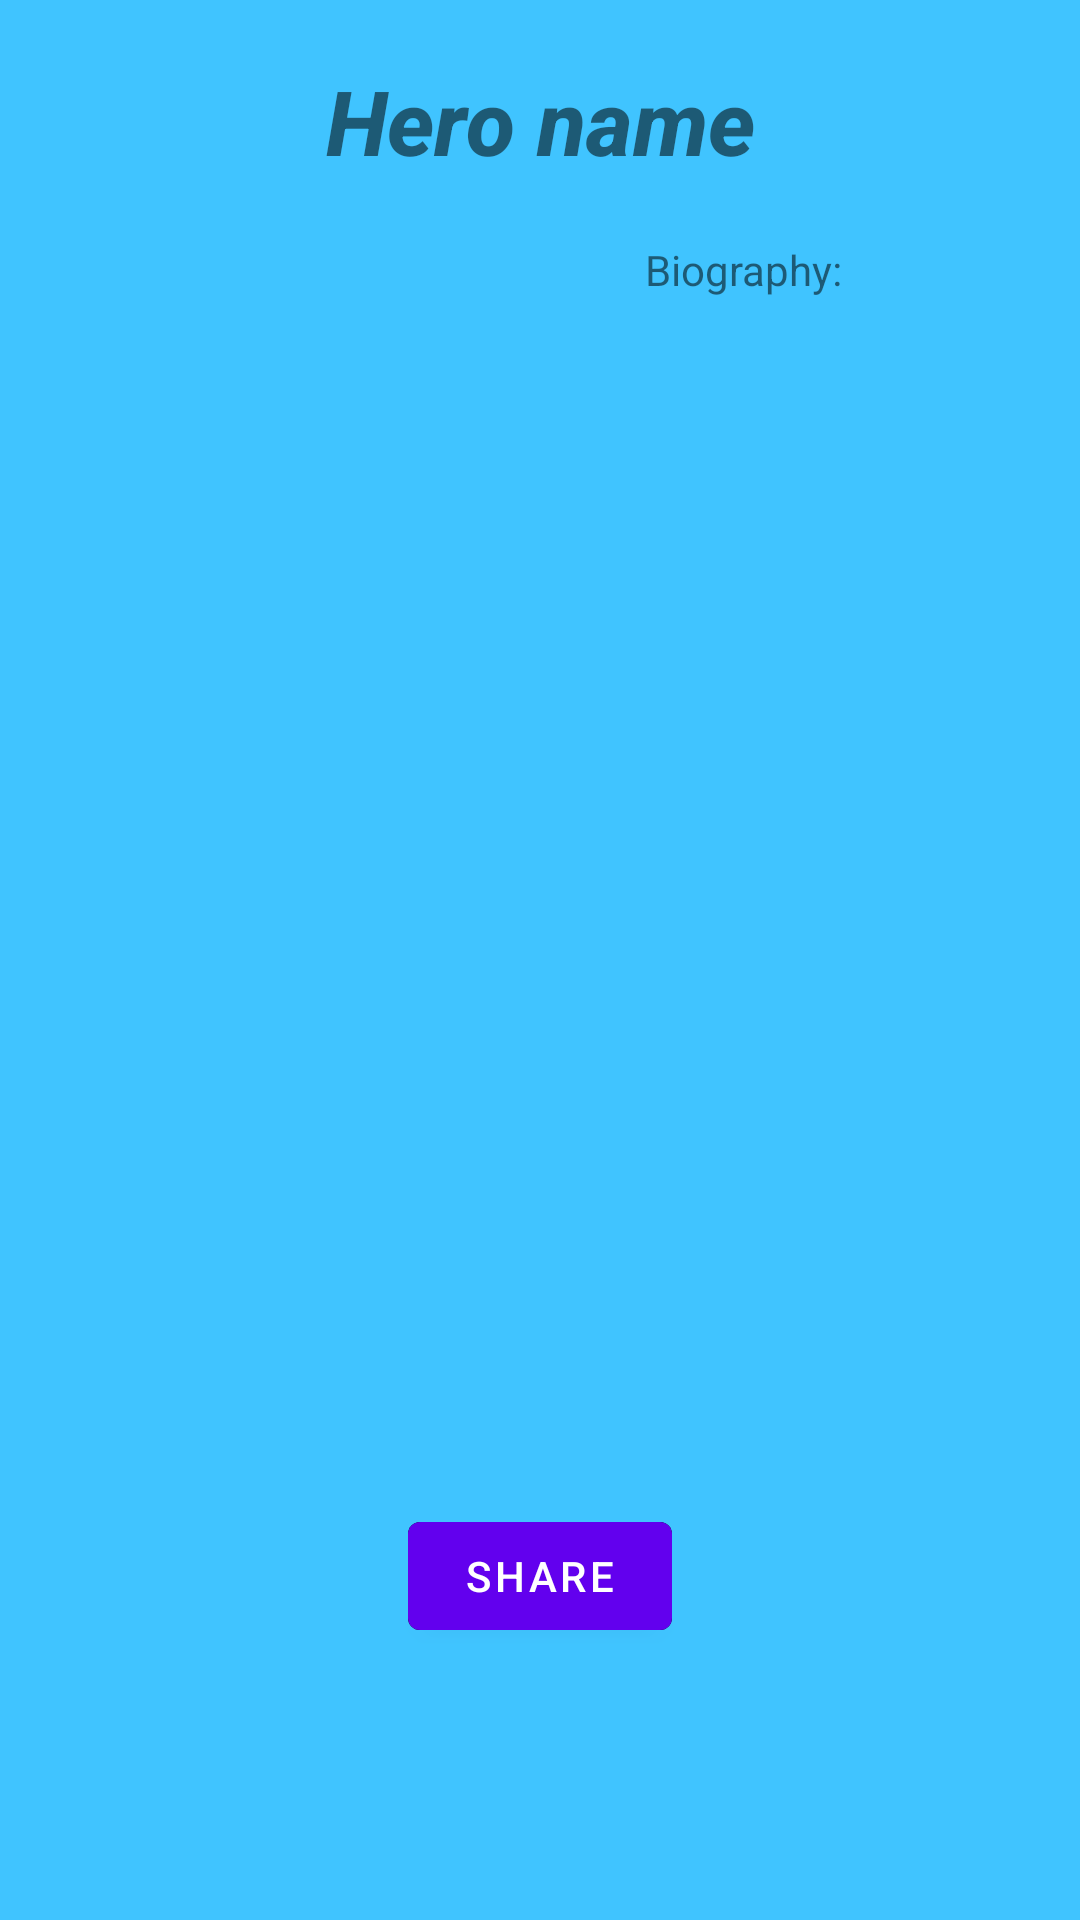

Produce the Android XML layout that renders to this screen, including the resource entries it uses.
<!-- AndroidManifest.xml: application theme Theme.Hero_App -->
<!-- res/layout/activity_hero_details.xml -->
<?xml version="1.0" encoding="utf-8"?>
<androidx.constraintlayout.widget.ConstraintLayout xmlns:android="http://schemas.android.com/apk/res/android"
    xmlns:app="http://schemas.android.com/apk/res-auto"
    xmlns:tools="http://schemas.android.com/tools"
    android:layout_width="match_parent"
    android:layout_height="match_parent"
    android:padding="20dp"
    android:background="@color/colorPrimary"
    tools:context=".View.Activities.HeroDetailsActivity">
    <TextView
        android:id="@+id/activityHeroDetails_LBL_name"
        android:layout_width="wrap_content"
        android:layout_height="wrap_content"
        android:text="Hero name"
        android:textSize="30dp"
        android:layout_marginBottom="15dp"
        android:fontFamily="sans-serif-medium"
        android:textStyle="bold|italic"
        app:layout_constraintLeft_toLeftOf="parent"
        app:layout_constraintRight_toRightOf="parent"
        app:layout_constraintTop_toTopOf="parent" />

    <ImageView
        android:id="@+id/activityHeroDetails_IMG_hero_image"
        android:layout_width="200dp"
        android:layout_height="200dp"
        app:layout_constraintRight_toLeftOf="@+id/activityHeroDetails_SCROLL_biography"
        app:layout_constraintStart_toStartOf="parent"
        app:layout_constraintTop_toBottomOf="@id/activityHeroDetails_LBL_name" />


    <ScrollView
        android:id="@+id/activityHeroDetails_SCROLL_biography"
        android:layout_width="170dp"
        android:layout_height="200dp"
        android:orientation="vertical"
        app:layout_constraintTop_toBottomOf="@+id/activityHeroDetails_LBL_name"
        app:layout_constraintRight_toRightOf="parent"
        app:layout_constraintLeft_toRightOf="@id/activityHeroDetails_IMG_hero_image">
        <TextView
            android:id="@+id/activityHeroDetails_LBL_biography"
            android:layout_width="match_parent"
            android:layout_height="match_parent"
            android:lineSpacingMultiplier="1.2"
            android:padding="10dp"
            android:layout_margin="10dp"
            android:text="Biography:"/>
    </ScrollView>

    <androidx.viewpager.widget.ViewPager
        android:id="@+id/activityHeroDetails_Pager"
        android:layout_width="match_parent"
        android:layout_height="170dp"
        android:orientation="horizontal"
        app:layout_constraintEnd_toEndOf="parent"
        app:layout_constraintStart_toStartOf="parent"
        app:layout_constraintTop_toBottomOf="@+id/activityHeroDetails_IMG_hero_image" />

    <com.google.android.material.button.MaterialButton
        android:id="@+id/activityHeroDetails_BTN_share"
        android:layout_width="wrap_content"
        android:layout_height="wrap_content"
        android:text="share"
        android:backgroundTintMode="add"
        app:strokeColor="@color/colorPrimaryLite"
        app:layout_constraintBottom_toBottomOf="parent"
        app:layout_constraintLeft_toLeftOf="parent"
        app:layout_constraintRight_toRightOf="parent"
        app:layout_constraintTop_toBottomOf="@+id/activityHeroDetails_Pager" />
</androidx.constraintlayout.widget.ConstraintLayout>
<!-- resources referenced by this layout -->
<resources>
  <color name="colorPrimary">#40C4FF</color>
  <color name="colorPrimaryLite">#B2EBF2</color>
  <style name="Theme.Hero_App" parent="Theme.MaterialComponents.DayNight.DarkActionBar">
          
          <item name="colorPrimary">@color/purple_500</item>
          <item name="colorPrimaryVariant">@color/purple_700</item>
          <item name="colorOnPrimary">@color/white</item>
          
          <item name="colorSecondary">@color/teal_200</item>
          <item name="colorSecondaryVariant">@color/teal_700</item>
          <item name="colorOnSecondary">@color/black</item>
          
          <item name="android:statusBarColor" tools:targetApi="l">?attr/colorPrimaryVariant</item>
          
      </style>
  <color name="purple_500">#FF6200EE</color>
  <color name="purple_700">#FF3700B3</color>
  <color name="white">#FFFFFFFF</color>
  <color name="teal_200">#FF03DAC5</color>
  <color name="teal_700">#FF018786</color>
  <color name="black">#FF000000</color>
</resources>
